Run: headless pygame with SDL's dummy video driver; simulated clock (each Clock.tick advances the game by its frame time, no real sleeping); random seed 0; keys injected as events and as key.get_pressed() state; no mouse input.
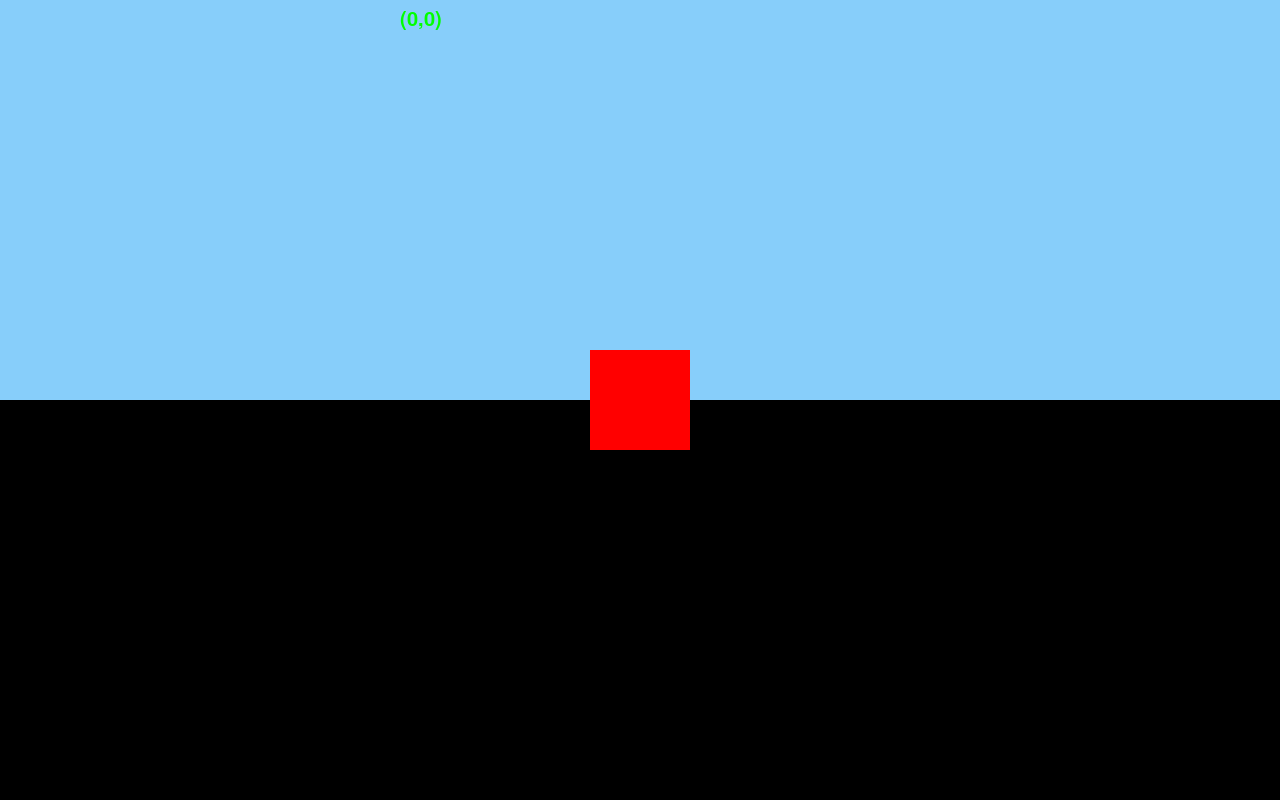
Frame 1 of 4 · flips 1–60 · no input
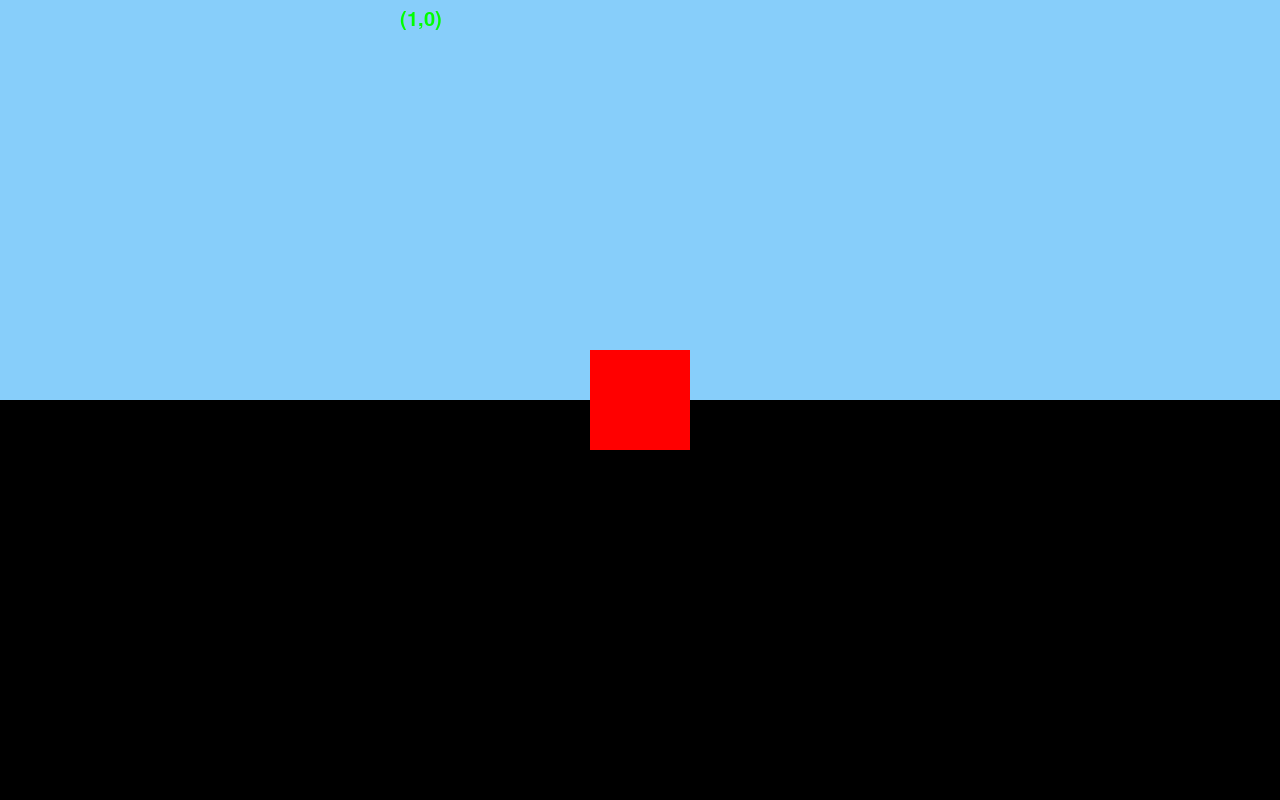
Frame 2 of 4 · flips 61–180 · tapped SPACE, RETURN · held RIGHT (→), D
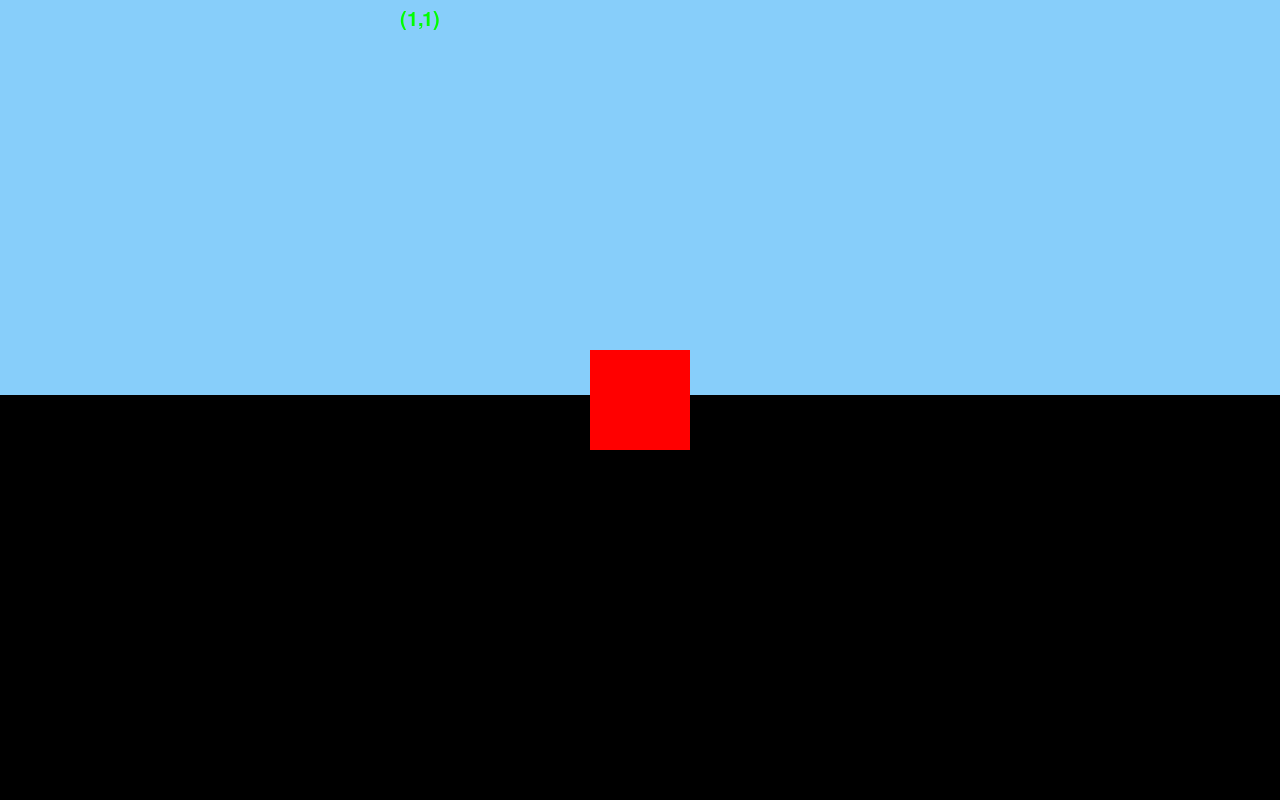
Frame 3 of 4 · flips 181–300 · held DOWN (↓), S
Frame 4 of 4 · flips 301–420 · held LEFT (←), A, UP (↑), W · screen same as frame 1, image omitted

The pygame program that drew these frames:

#######################
# Big Ore Hunter 2014 #
# Brandon Sturgeon    #
#######################

import pygame
pygame.init()


class Digger():
    def __init__(self):
        self.image = pygame.Surface((100, 100))
        self.image.fill((255, 0, 0))
        self.global_x = 0
        self.global_y = 0

        self.inventory = []
        
        self.health = 100
        self.max_health = 100
        
        self.energy = 1000
        self.max_energy = 1000
        
        self.heat = 0
        self.max_heat = 100

    def update(self, keys):
        pass


class Outpost():
    def __init__(self, name, pos):
        self.name = name
        self.pos = pos


class Monster():
    def __init__(self):
        pass


class Game():
    def __init__(self):
        self.game_window = pygame.display.set_mode((1280, 800))
        self.above_world = pygame.Surface((6400, 400))
        self.above_world_rect = pygame.Rect((-3200, 0), self.above_world.get_size())
        self.below_world = pygame.Surface((6400, 2400))
        self.below_world_rect = pygame.Rect((-3200, 400), self.below_world.get_size())
        self.world_rects = (self.above_world_rect, self.below_world_rect)
        
        self.bg_color = (135, 206, 250)
        self.player = Digger()
        self.font = pygame.font.Font(None, 30)
        
        self.game_loop()

    def game_loop(self):
        while True:
            events = pygame.event.get()
            for event in events:
                if event.type == pygame.KEYDOWN:
                    if event.key == pygame.K_s:
                        self.player.global_y += 1
                        for world in self.world_rects:
                            world.y -= 5
                    if event.key == pygame.K_w:
                        self.player.global_y -= 1
                        for world in self.world_rects:
                            world.y += 5
                    if event.key == pygame.K_a:
                        self.player.global_x -= 1
                        for world in self.world_rects:
                            world.x += 5
                    if event.key == pygame.K_d:
                        self.player.global_x += 1
                        for world in self.world_rects:
                            world.x -= 5

            self.above_world.fill(self.bg_color)
            self.below_world.fill((0, 0, 0))
            
            self.game_window.blit(self.above_world, (self.above_world_rect.x, self.above_world_rect.y))
            self.game_window.blit(self.below_world, (self.below_world_rect.x, self.below_world_rect.y))
            self.game_window.blit(self.player.image, (640-(self.player.image.get_width()/2),
                                                      400-(self.player.image.get_height()/2)))
            self.game_window.blit(self.font.render("("+str(self.player.global_x)+"," +
                                                   str(self.player.global_y)+")", 1, (0, 255, 0)), (400, 10))
            pygame.display.flip()


if __name__ == "__main__":
    Game()
